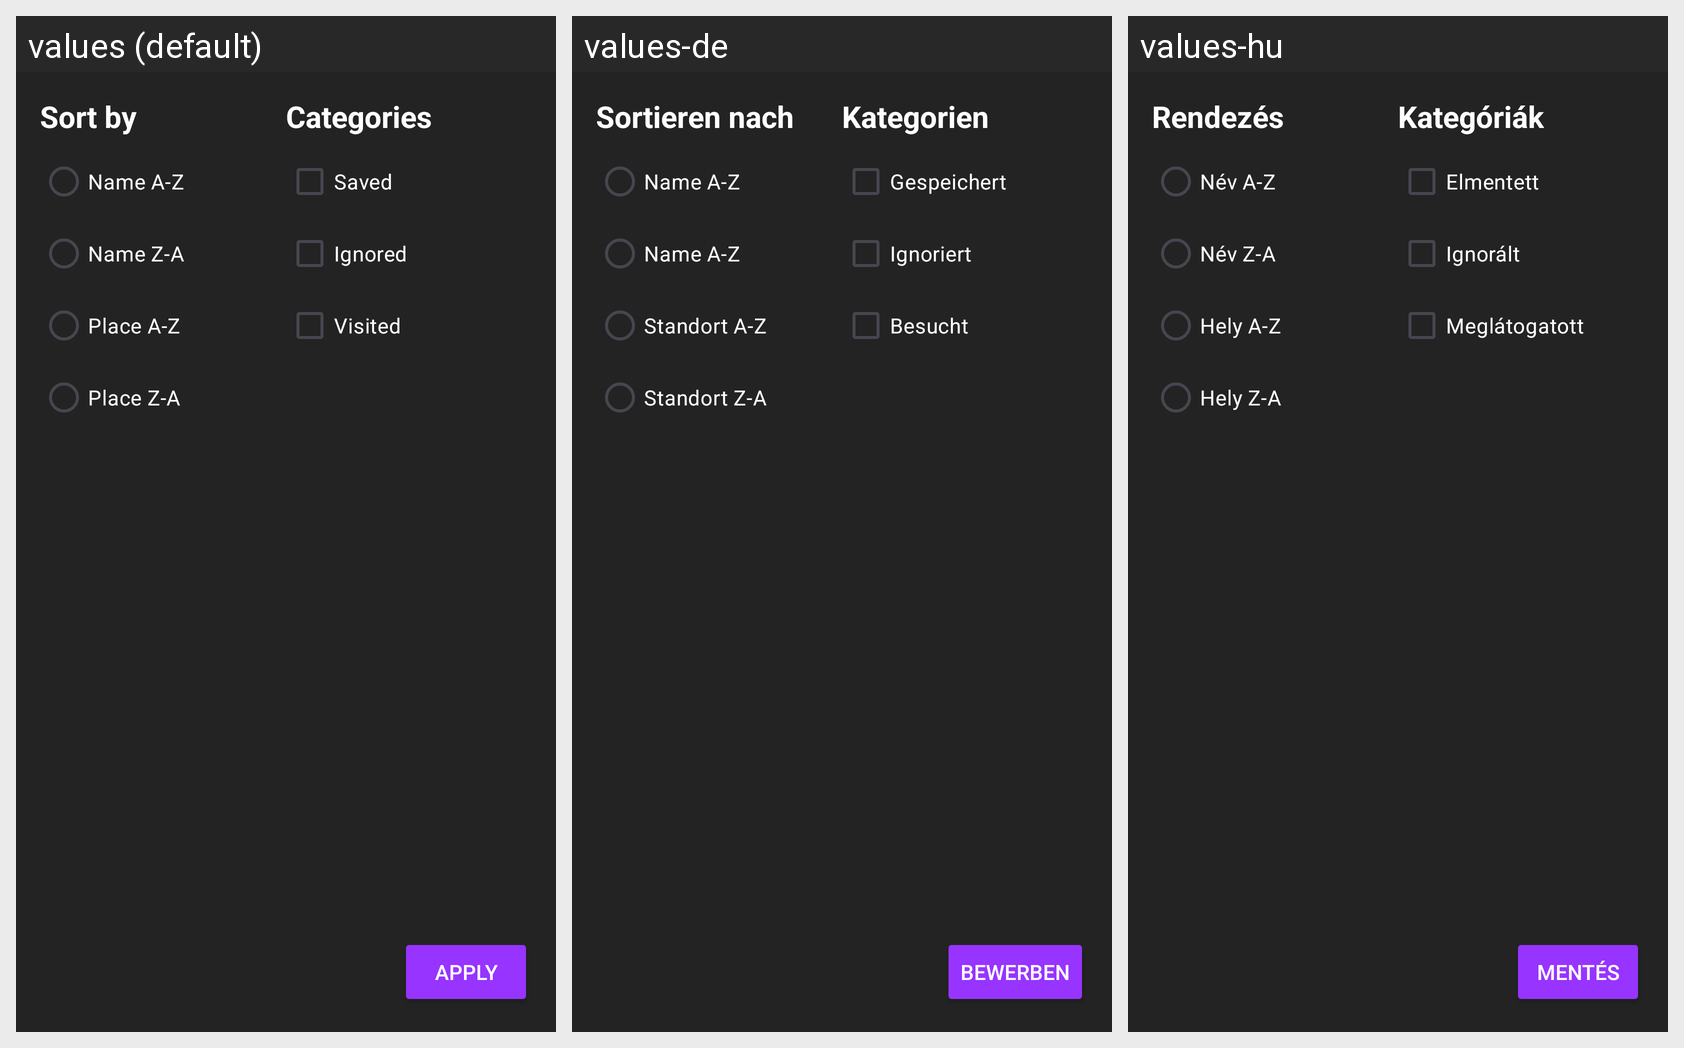

The Android screen above is rendered under several locales of the same app. Produce the string resources it draws, with the default and per-locale values.
Android screen res/layout/filter_attraction.xml rendered under 3 locales, left to right: values (default), values-de, values-hu. Device: Nexus 5 (rendered at 1080×1920; each locale shown at half size, 540×960, under a caption strip naming it); theme Theme.Sightseek.
Strings drawn on this screen, with the default value and each locale's value (text and hints the layout hard-codes, and strings that could not be matched under every locale, appear in the picture but are not listed):

main_filtermenu_sortby
  values: Sort by
  values-de: Sortieren nach
  values-hu: Rendezés

ideamanager_filter_nameaz
  values: Name A-Z
  values-de: Name A-Z
  values-hu: Név A-Z

ideamanager_filter_nameza
  values: Name Z-A
  values-de: Name A-Z
  values-hu: Név Z-A

ideamanager_filter_placeaz
  values: Place A-Z
  values-de: Standort A-Z
  values-hu: Hely A-Z

ideamanager_filter_placeza
  values: Place Z-A
  values-de: Standort Z-A
  values-hu: Hely Z-A

main_filtermenu_categories
  values: Categories
  values-de: Kategorien
  values-hu: Kategóriák

ideamanager_saved
  values: Saved
  values-de: Gespeichert
  values-hu: Elmentett

ideamanager_ignored
  values: Ignored
  values-de: Ignoriert
  values-hu: Ignorált

ideamanager_visited
  values: Visited
  values-de: Besucht
  values-hu: Meglátogatott

main_filtermenu_apply
  values: Apply
  values-de: Bewerben
  values-hu: Mentés
